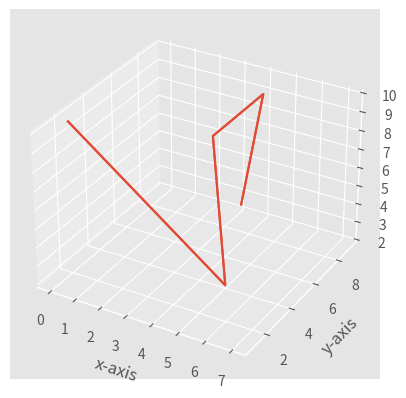

This chart was generated by the following Python code:
# importing required modules 
from mpl_toolkits.mplot3d import axes3d 
import matplotlib.pyplot as plt 
from matplotlib import style 
import numpy as np 

# setting a custom style to use 
style.use('ggplot') 

# create a new figure for plotting 
fig = plt.figure() 

# create a new subplot on our figure 
ax1 = fig.add_subplot(111, projection='3d') 

# defining x, y, z co-ordinates 
x = np.random.randint(0, 10, size = 5) 
y = np.random.randint(0, 10, size = 5) 
#z1= np.random.randint(0, 10, size = 5)
import random
z1=[random.randint(0,10) for i in range(5)]
z=np.array([z1,z1])
#import random
#z=np.array([random.randint(0, 10, size= 5)],[random.randint(0, 10, size= 5)])
# plotting the points on subplot 

ax1.plot_wireframe(x,y,z) 

# setting the labels 
ax1.set_xlabel('x-axis') 
ax1.set_ylabel('y-axis') 
ax1.set_zlabel('z-axis') 

plt.show()

